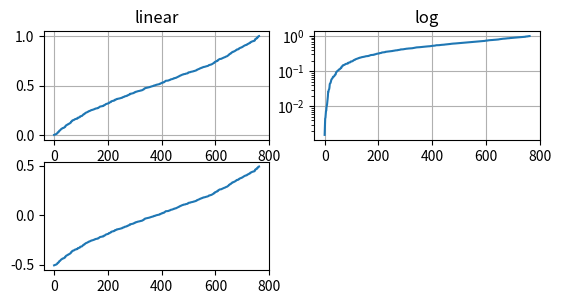

Recreate this plot in Python. (Note: this script raises an exception after producing the figure.)
# coding=utf-8
import numpy as np
import matplotlib.pyplot as plt


def f(t):
    return np.exp(-t) * np.cos(2*np.pi*t)


t1 = np.arange(0.0, 5.0, 0.1)
t2 = np.arange(0.0, 5.0, 0.02)

# 生成一些区间 [0, 1] 内的数据
y = np.random.normal(loc=0.5, scale=0.4, size=1000)
y = y[(y > 0) & (y < 1)]
y.sort()
x = np.arange(len(y))

# 带有多个轴域刻度的 plot
plt.figure(1)

# 线性
plt.subplot(321)
plt.plot(x, y)
plt.yscale('linear')
plt.title('linear')
plt.grid(True)


# 对数
plt.subplot(322)
plt.plot(x, y)
plt.yscale('log')
plt.title('log')
plt.grid(True)


# 对称的对数
plt.subplot(323)
plt.plot(x, y - y.mean())
plt.yscale('symlog', linthreshy=0.05)
plt.title('symlog')
plt.grid(True)

# logit
plt.subplot(324)
plt.plot(x, y)
plt.yscale('symlog')
plt.title('symlog')
plt.grid(True)

plt.subplot(325)
plt.plot(t1, f(t1), 'bo', t2, f(t2), 'k')

plt.subplot(326)
plt.plot(t2, np.cos(2*np.pi*t2), 'r--')

# Adjust the subplot layout, because the logit one may take more space
# than usual, due to y-tick labels like "1 - 10^{-3}"
plt.subplots_adjust(hspace=0.5, wspace=0.35)

plt.show()
